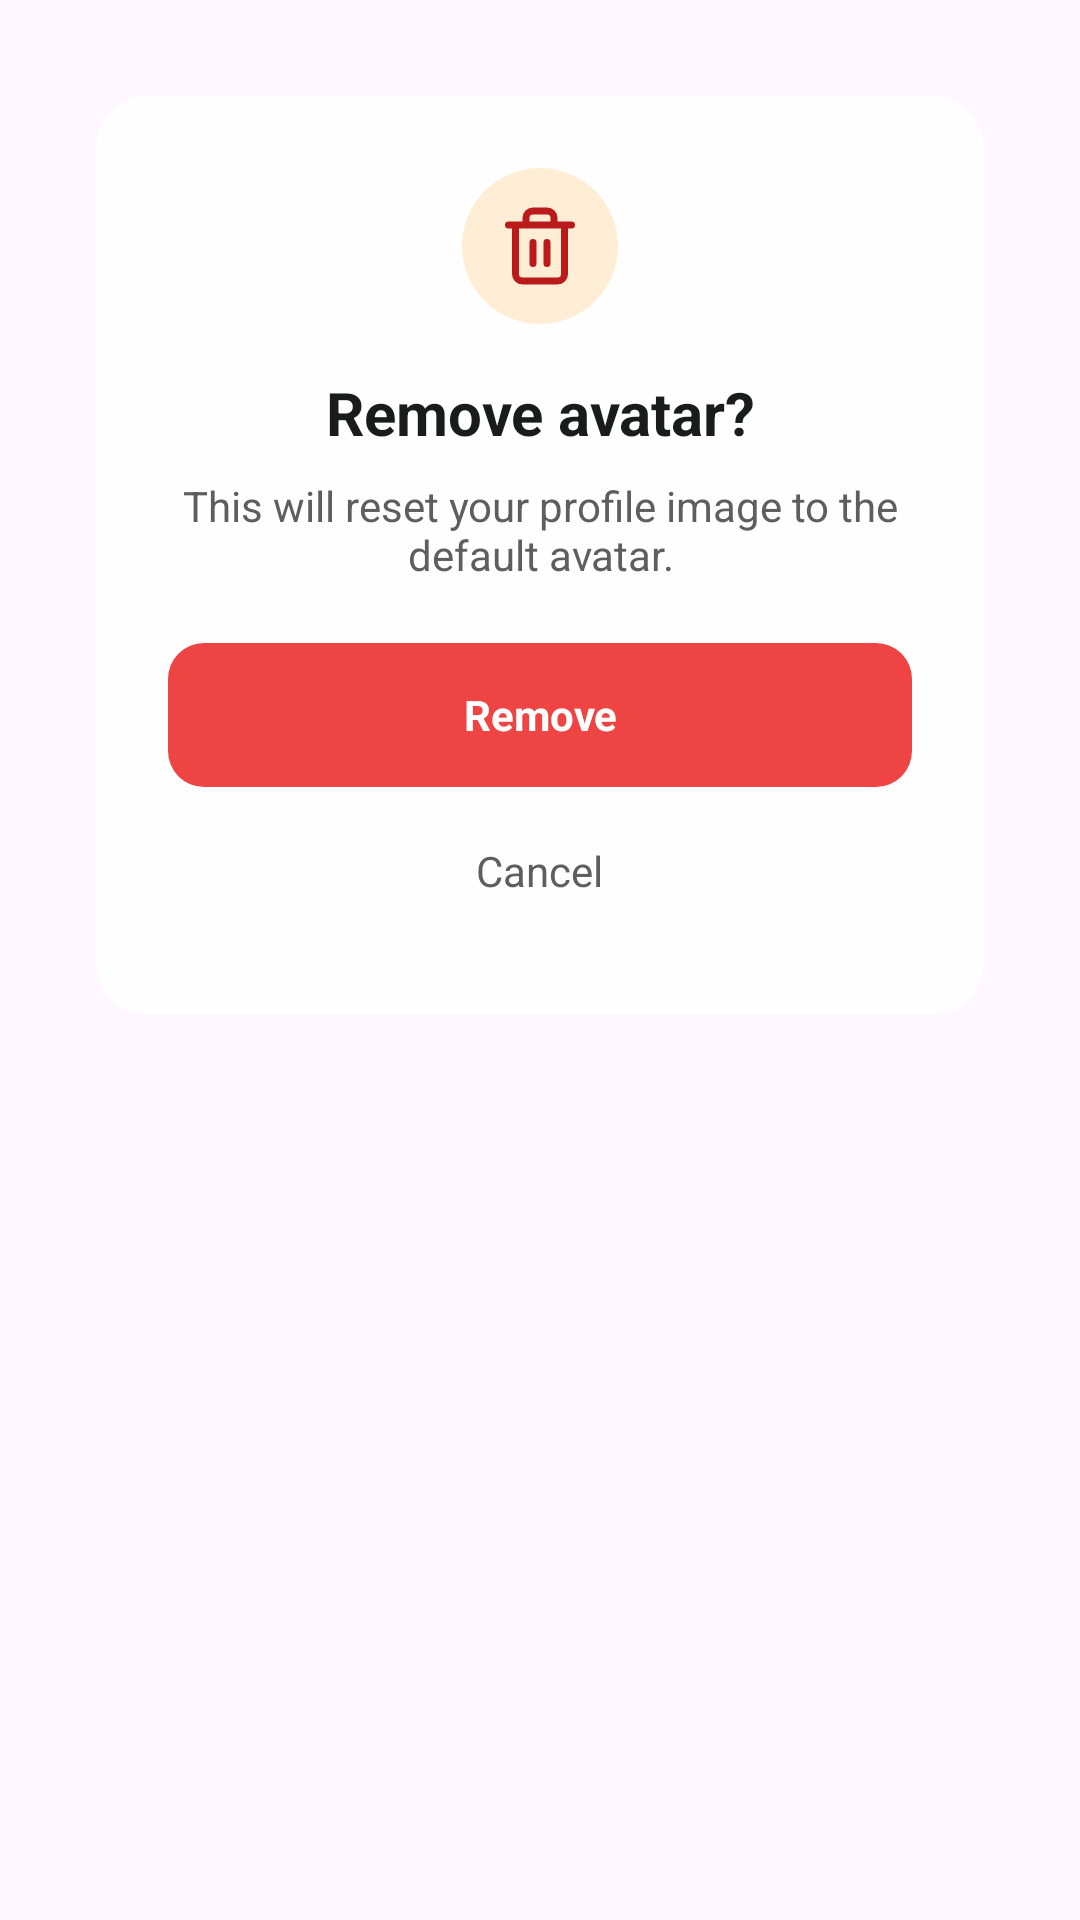

Produce the Android XML layout that renders to this screen, including the resource entries it uses.
<!-- AndroidManifest.xml: application theme Theme.SmartExpApp -->
<!-- res/layout/dialog_remove_avatar_confirm.xml -->
<?xml version="1.0" encoding="utf-8"?>
<FrameLayout xmlns:android="http://schemas.android.com/apk/res/android"
    xmlns:app="http://schemas.android.com/apk/res-auto"
    android:layout_width="match_parent"
    android:layout_height="wrap_content"
    android:padding="32dp">

    <LinearLayout
        android:layout_width="match_parent"
        android:layout_height="wrap_content"
        android:background="@drawable/bg_dialog_confirm"
        android:gravity="center"
        android:orientation="vertical"
        android:padding="24dp">

        <FrameLayout
            android:layout_width="52dp"
            android:layout_height="52dp"
            android:background="@drawable/bg_action_icon_circle_delete">

            <ImageView
                android:importantForAccessibility="no"
                android:layout_width="28dp"
                android:layout_height="28dp"
                android:layout_gravity="center"
                android:src="@drawable/ic_delete"
                app:tint="@color/smart_error" />
        </FrameLayout>

        <TextView
            android:id="@+id/dialogTitle"
            android:layout_width="match_parent"
            android:layout_height="wrap_content"
            android:layout_marginTop="16dp"
            android:gravity="center"
            android:text="@string/remove_avatar_title"
            android:textColor="@color/smart_on_surface"
            android:textSize="20sp"
            android:textStyle="bold" />

        <TextView
            android:id="@+id/dialogMessage"
            android:layout_width="match_parent"
            android:layout_height="wrap_content"
            android:layout_marginTop="8dp"
            android:gravity="center"
            android:text="@string/remove_avatar_message"
            android:textColor="@color/smart_secondary"
            android:textSize="14sp" />

        <Button
            android:id="@+id/dialogConfirm"
            android:layout_width="match_parent"
            android:layout_height="48dp"
            android:layout_marginTop="20dp"
            android:background="@drawable/bg_dialog_confirm_button"
            android:gravity="center"
            android:text="@string/remove_label"
            android:textAllCaps="false"
            android:textColor="@color/smart_on_primary"
            android:textSize="14sp"
            android:textStyle="bold"
            android:stateListAnimator="@null" />

        <TextView
            android:id="@+id/dialogCancel"
            android:layout_width="wrap_content"
            android:layout_height="48dp"
            android:layout_marginTop="4dp"
            android:gravity="center"
            android:paddingHorizontal="24dp"
            android:text="@string/cancel"
            android:textColor="@color/smart_secondary"
            android:textSize="14sp"
            android:clickable="true"
            android:focusable="true" />
    </LinearLayout>
</FrameLayout>
<!-- resources referenced by this layout -->
<resources>
  <color name="smart_error">#BA1A1A</color>
  <color name="smart_on_primary">#FFFFFF</color>
  <color name="smart_on_surface">#1A1C1C</color>
  <color name="smart_secondary">#5F5E5E</color>
  <!-- drawable bg_action_icon_circle_delete (drawable) -->
  <?xml version="1.0" encoding="utf-8"?>
  <shape xmlns:android="http://schemas.android.com/apk/res/android" android:shape="oval">
      <solid android:color="@color/smart_error_container" />
  </shape>
  <!-- drawable bg_dialog_confirm (drawable) -->
  <?xml version="1.0" encoding="utf-8"?>
  <shape xmlns:android="http://schemas.android.com/apk/res/android">
      <solid android:color="@color/smart_glass_surface_strong" />
      <stroke
          android:width="1dp"
          android:color="@color/smart_glass_stroke" />
      <corners android:radius="16dp" />
  </shape>
  <!-- drawable bg_dialog_confirm_button (drawable) -->
  <?xml version="1.0" encoding="utf-8"?>
  <shape xmlns:android="http://schemas.android.com/apk/res/android">
      <solid android:color="@color/smart_notification_red" />
      <corners android:radius="12dp" />
  </shape>
  <!-- drawable ic_delete (drawable) -->
  <vector xmlns:android="http://schemas.android.com/apk/res/android"
      android:width="24dp"
      android:height="24dp"
      android:viewportWidth="24"
      android:viewportHeight="24">
      <path
          android:fillColor="#00000000"
          android:pathData="M3,6h18M19,6v14a2,2 0,0,1 -2,2L7,22a2,2 0,0,1 -2,-2L5,6M8,6L8,4a2,2 0,0,1 2,-2h4a2,2 0,0,1 2,2v2M10,11v6M14,11v6"
          android:strokeWidth="2"
          android:strokeColor="#000000"
          android:strokeLineCap="round"
          android:strokeLineJoin="round" />
  </vector>
  <string name="cancel">Cancel</string>
  <string name="remove_avatar_message">This will reset your profile image to the default avatar.</string>
  <string name="remove_avatar_title">Remove avatar?</string>
  <string name="remove_label">Remove</string>
  <style name="Theme.SmartExpApp" parent="Base.Theme.SmartExpApp" />
  <color name="smart_error_container">#FFEDD5</color>
  <color name="smart_glass_surface_strong">#E6FFFFFF</color>
  <color name="smart_glass_stroke">#4DFFFFFF</color>
  <color name="smart_notification_red">#EF4444</color>
  <style name="Base.Theme.SmartExpApp" parent="Theme.Material3.DayNight.NoActionBar">
          
          <item name="android:fontFamily">sans-serif</item>
          <item name="android:windowLightStatusBar">true</item>
          <item name="android:windowLightNavigationBar">true</item>
          <item name="android:statusBarColor">@android:color/transparent</item>
          <item name="android:navigationBarColor">@color/smart_surface</item>
          <item name="android:windowNoTitle">true</item>
          <item name="android:forceDarkAllowed" tools:targetApi="q">false</item>
          <item name="elevationOverlayEnabled">false</item>
          <item name="elevationOverlayColor">@android:color/transparent</item>
          <item name="elevationOverlayAccentColor">@android:color/transparent</item>
          <item name="colorPrimary">@color/smart_primary_container</item>
          <item name="colorOnPrimary">@color/smart_on_primary</item>
          <item name="colorSecondary">@color/smart_secondary</item>
          <item name="colorTertiary">@color/smart_tertiary</item>
          <item name="colorOnTertiary">@color/smart_on_tertiary</item>
          <item name="colorTertiaryContainer">@color/smart_tertiary_container</item>
          <item name="colorSurface">@color/smart_surface</item>
          <item name="colorOnSurface">@color/smart_on_surface</item>
          <item name="colorError">@color/smart_error</item>
      </style>
  <color name="smart_surface">#FFFFFF</color>
  <color name="smart_primary_container">#FF8C00</color>
  <color name="smart_tertiary">#85CFFF</color>
  <color name="smart_on_tertiary">#001E2E</color>
  <color name="smart_tertiary_container">#004C6C</color>
</resources>
